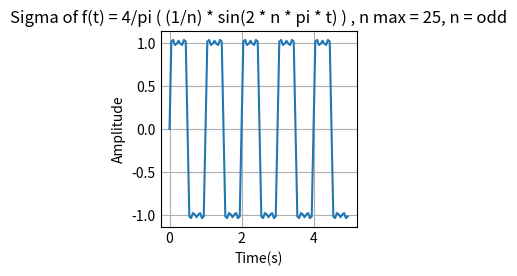

Python code for this plot:
import matplotlib
import matplotlib.pyplot as plt
import numpy as np

plt.style.use('_mpl-gallery')

# variables
aMax1 = (4/np.pi)

seriesSum = 0

# calculations
timeAxis = np.arange(0 , 5, 0.05) #start, end, and steps

n = 1
while n <= 25:
    if n % 2 != 0:
        frequencyAxis = (aMax1 *
                            ( (1/n) * np.sin(2 * n * np.pi * timeAxis) ) )
        print(frequencyAxis)
        print("iteration #", n)
        seriesSum += frequencyAxis
    n += 1

# plotting
plt.plot(timeAxis, seriesSum)
plt.title("Sigma of f(t) = 4/pi ( (1/n) * sin(2 * n * pi * t) ) , n max = 25, n = odd")
plt.xlabel("Time(s)")
plt.ylabel("Amplitude")
plt.show()
